Dataset: plantvillage (GitHub, litchi1058-web/RAG). Classes: apple brown spot, apple normal, apple black spot.

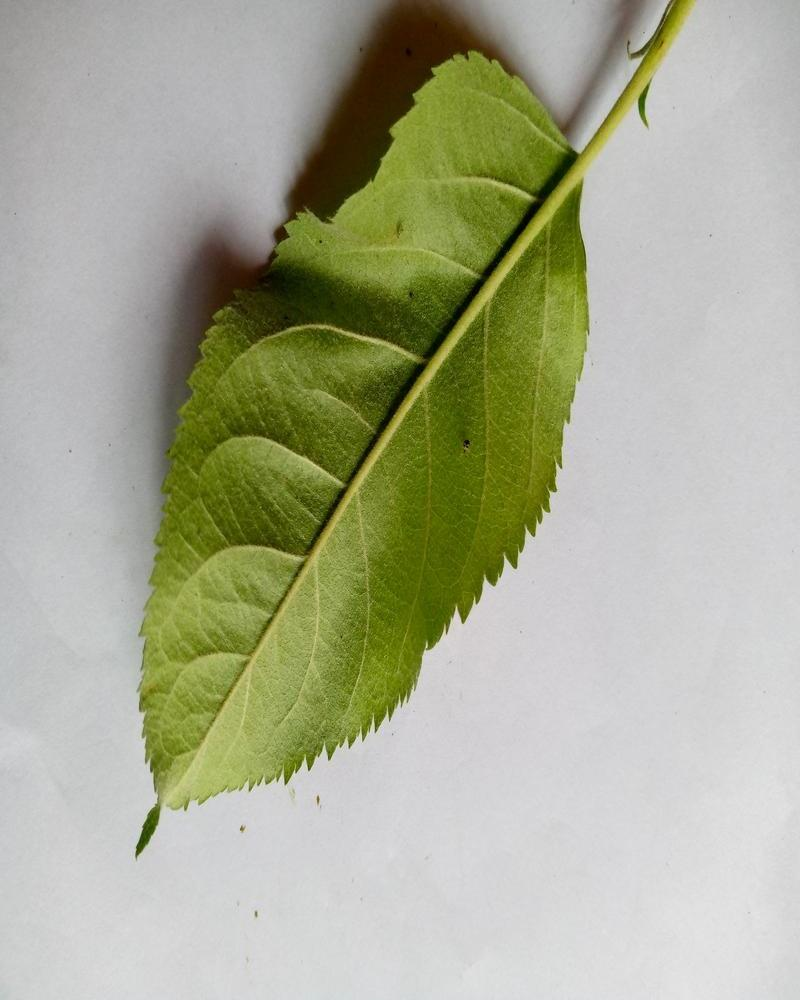
Label: apple normal

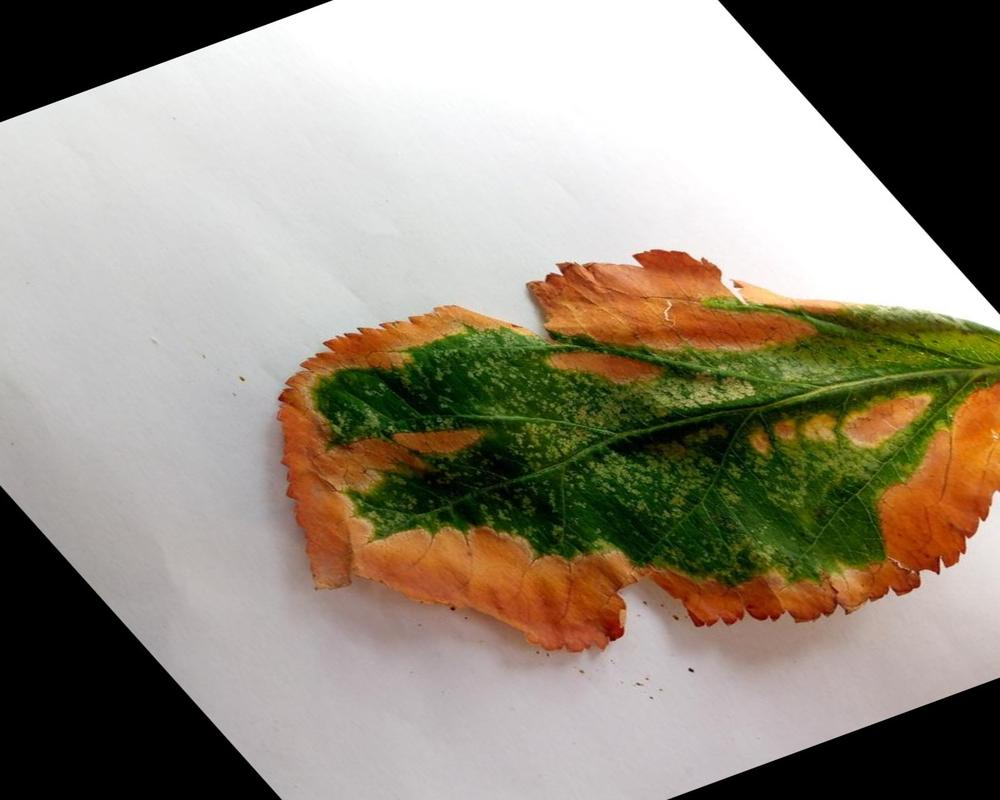
Label: apple brown spot

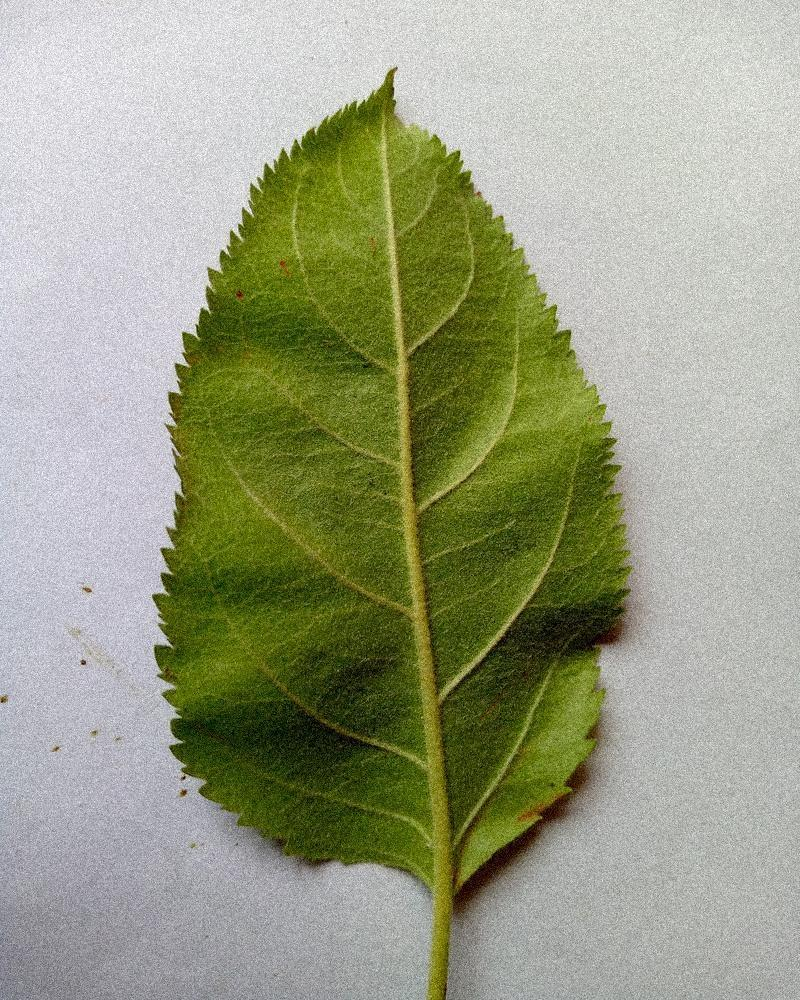
Label: apple normal

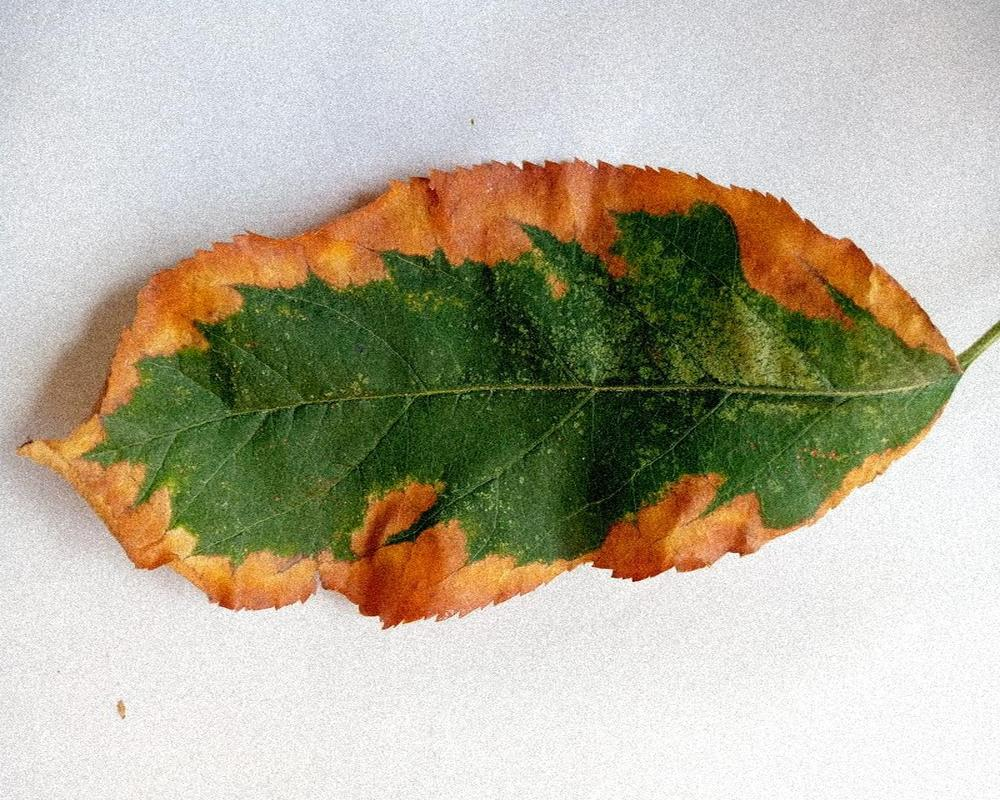
Label: apple brown spot

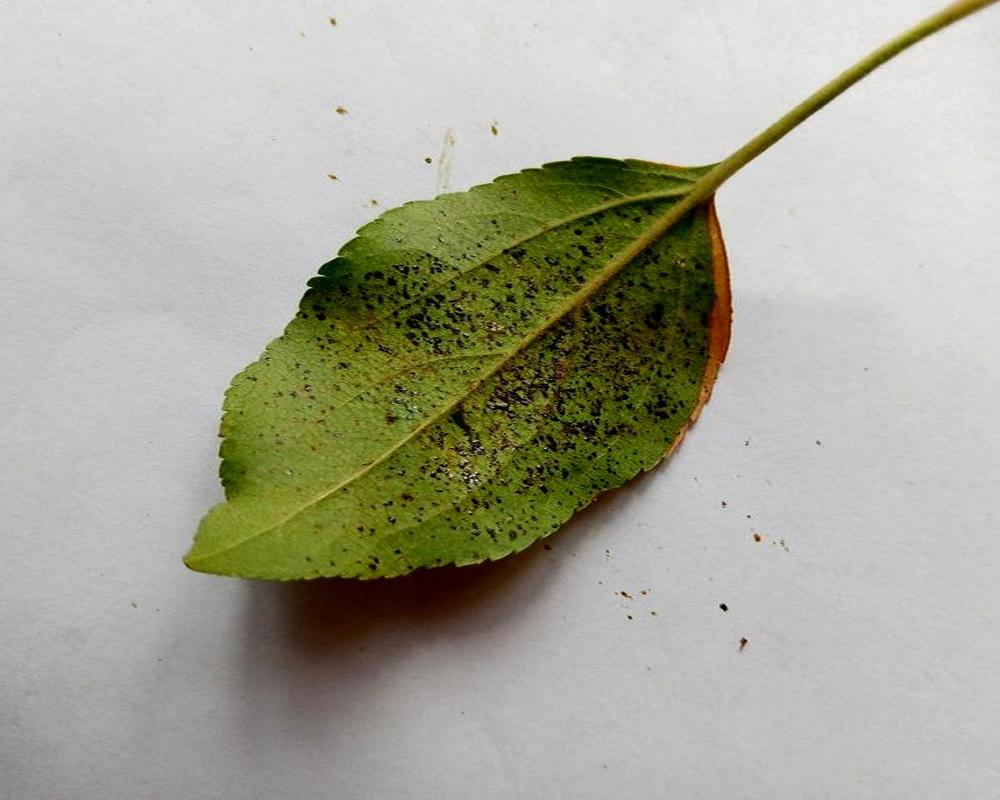
Label: apple black spot

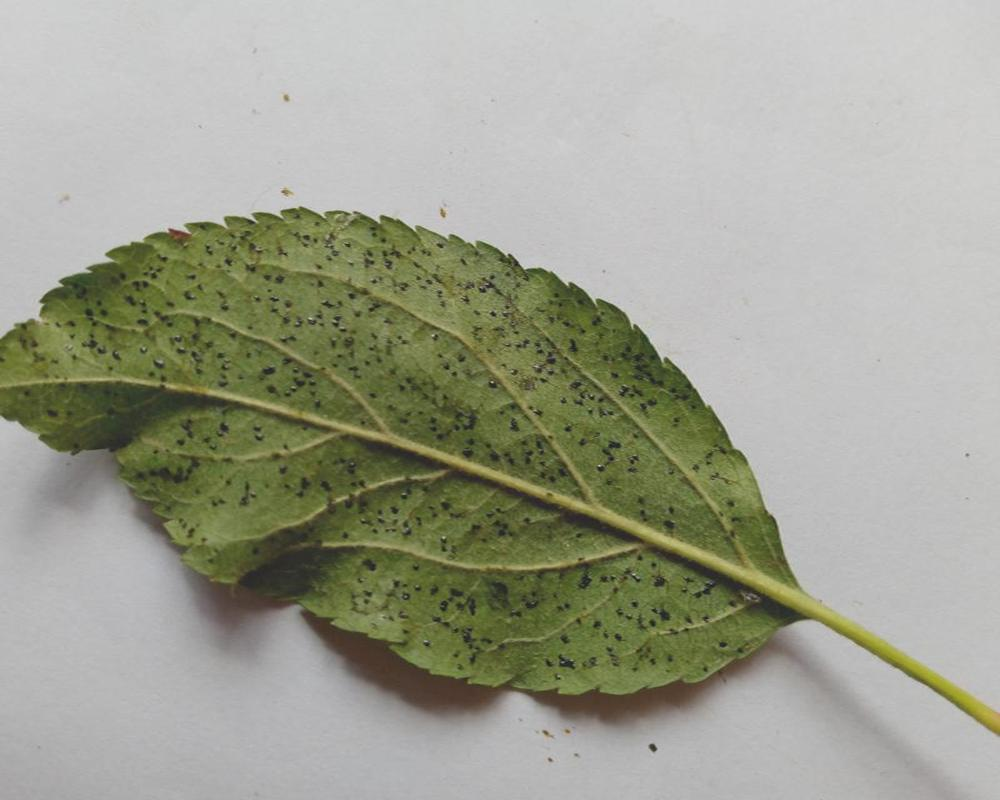
Label: apple black spot
